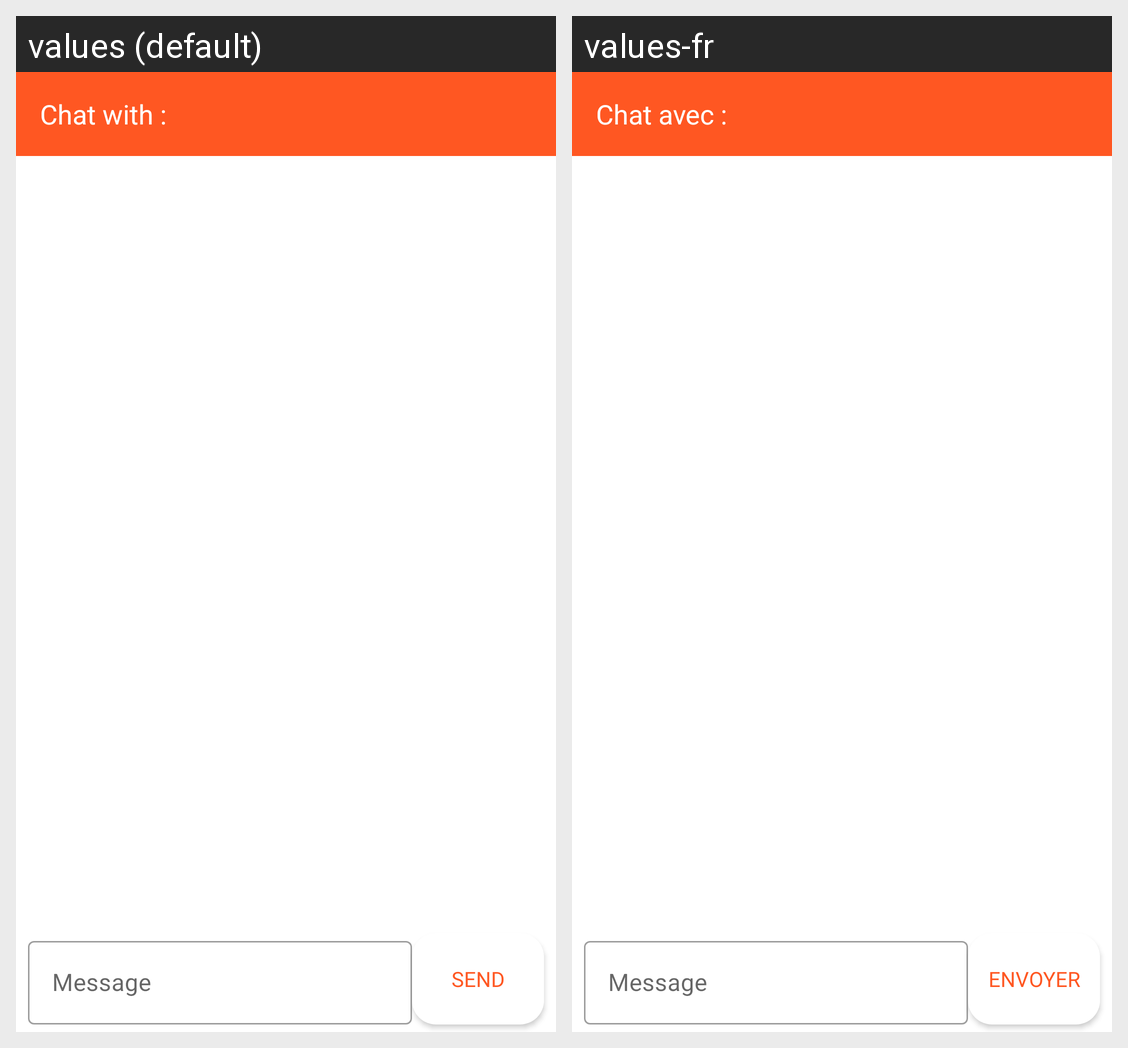

Locale-by-locale string values for the Android screen shown in this grid:
Android screen res/layout/activity_chat_room.xml rendered under 2 locales, left to right: values (default), values-fr. Device: Nexus 5 (rendered at 1080×1920; each locale shown at half size, 540×960, under a caption strip naming it); theme AppTheme.NoActionBar.
Strings drawn on this screen, with the default value and each locale's value (text and hints the layout hard-codes, and strings that could not be matched under every locale, appear in the picture but are not listed):

chat_with
  values: Chat with :
  values-fr: Chat avec :

message
  values: Message
  values-fr: Message

send
  values: Send
  values-fr: Envoyer
